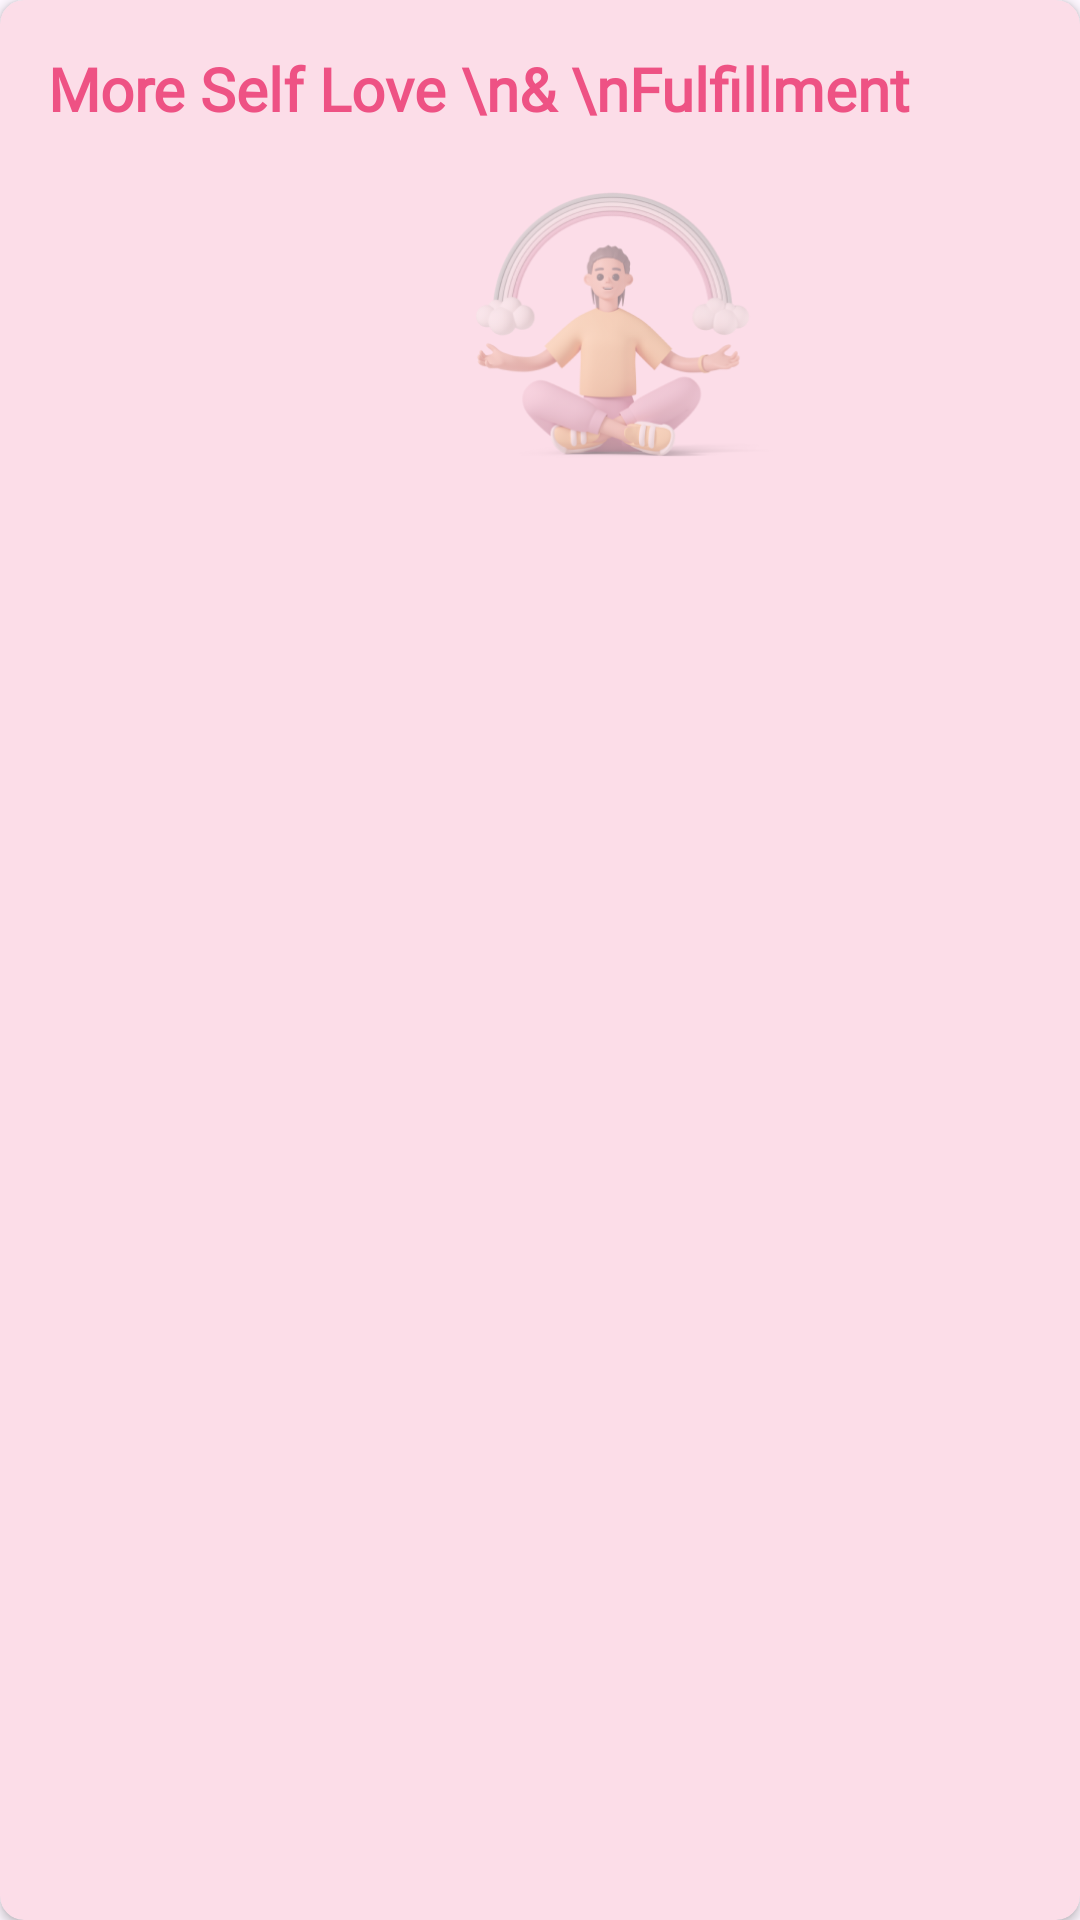

Layout XML and referenced resources for this Android screen:
<!-- AndroidManifest.xml: application theme Theme.BellyFull -->
<!-- res/layout/card_mentalmin.xml -->
<?xml version="1.0" encoding="utf-8"?>
<androidx.cardview.widget.CardView
        xmlns:android="http://schemas.android.com/apk/res/android"
        android:layout_width="200dp"
        android:layout_height="160dp"
        xmlns:app="http://schemas.android.com/apk/res-auto"
        android:layout_margin="8dp"
        android:layout_weight="1"
        app:cardBackgroundColor="@color/overlay_bg"
        app:cardCornerRadius="8dp"
        android:id="@+id/cardMentalMin">
    <TextView
            android:layout_width="wrap_content"
            android:layout_height="wrap_content"
            android:layout_margin="16dp"
            android:text="More Self Love \n&amp; \nFulfillment"
            android:textSize="20sp"
            android:textStyle="bold"
            android:id="@+id/tvCardMentalMin1"
            android:textColor="@color/pink1"
            android:fontFamily="@font/a_bee_zee_regular"/>
    <ImageView
            android:layout_width="match_parent"
            android:layout_height="100dp"
            android:src="@drawable/img_mom_mental"
            android:layout_marginTop="60dp"
            android:layout_marginLeft="60dp"/>
</androidx.cardview.widget.CardView>
<!-- resources referenced by this layout -->
<resources>
  <color name="overlay_bg">#FCDDE8</color>
  <color name="pink1">#EE5284</color>
  <!-- drawable img_mom_mental: png bitmap (drawable, 62948 bytes) -->
  <style name="Theme.BellyFull" parent="Base.Theme.BellyFull">
          <item name="android:statusBarColor">@color/pink6</item>
      </style>
  <style name="Base.Theme.BellyFull" parent="Theme.Material3.DayNight.NoActionBar">
          
          
      </style>
  <color name="pink6">#FFB0C2</color>
</resources>
